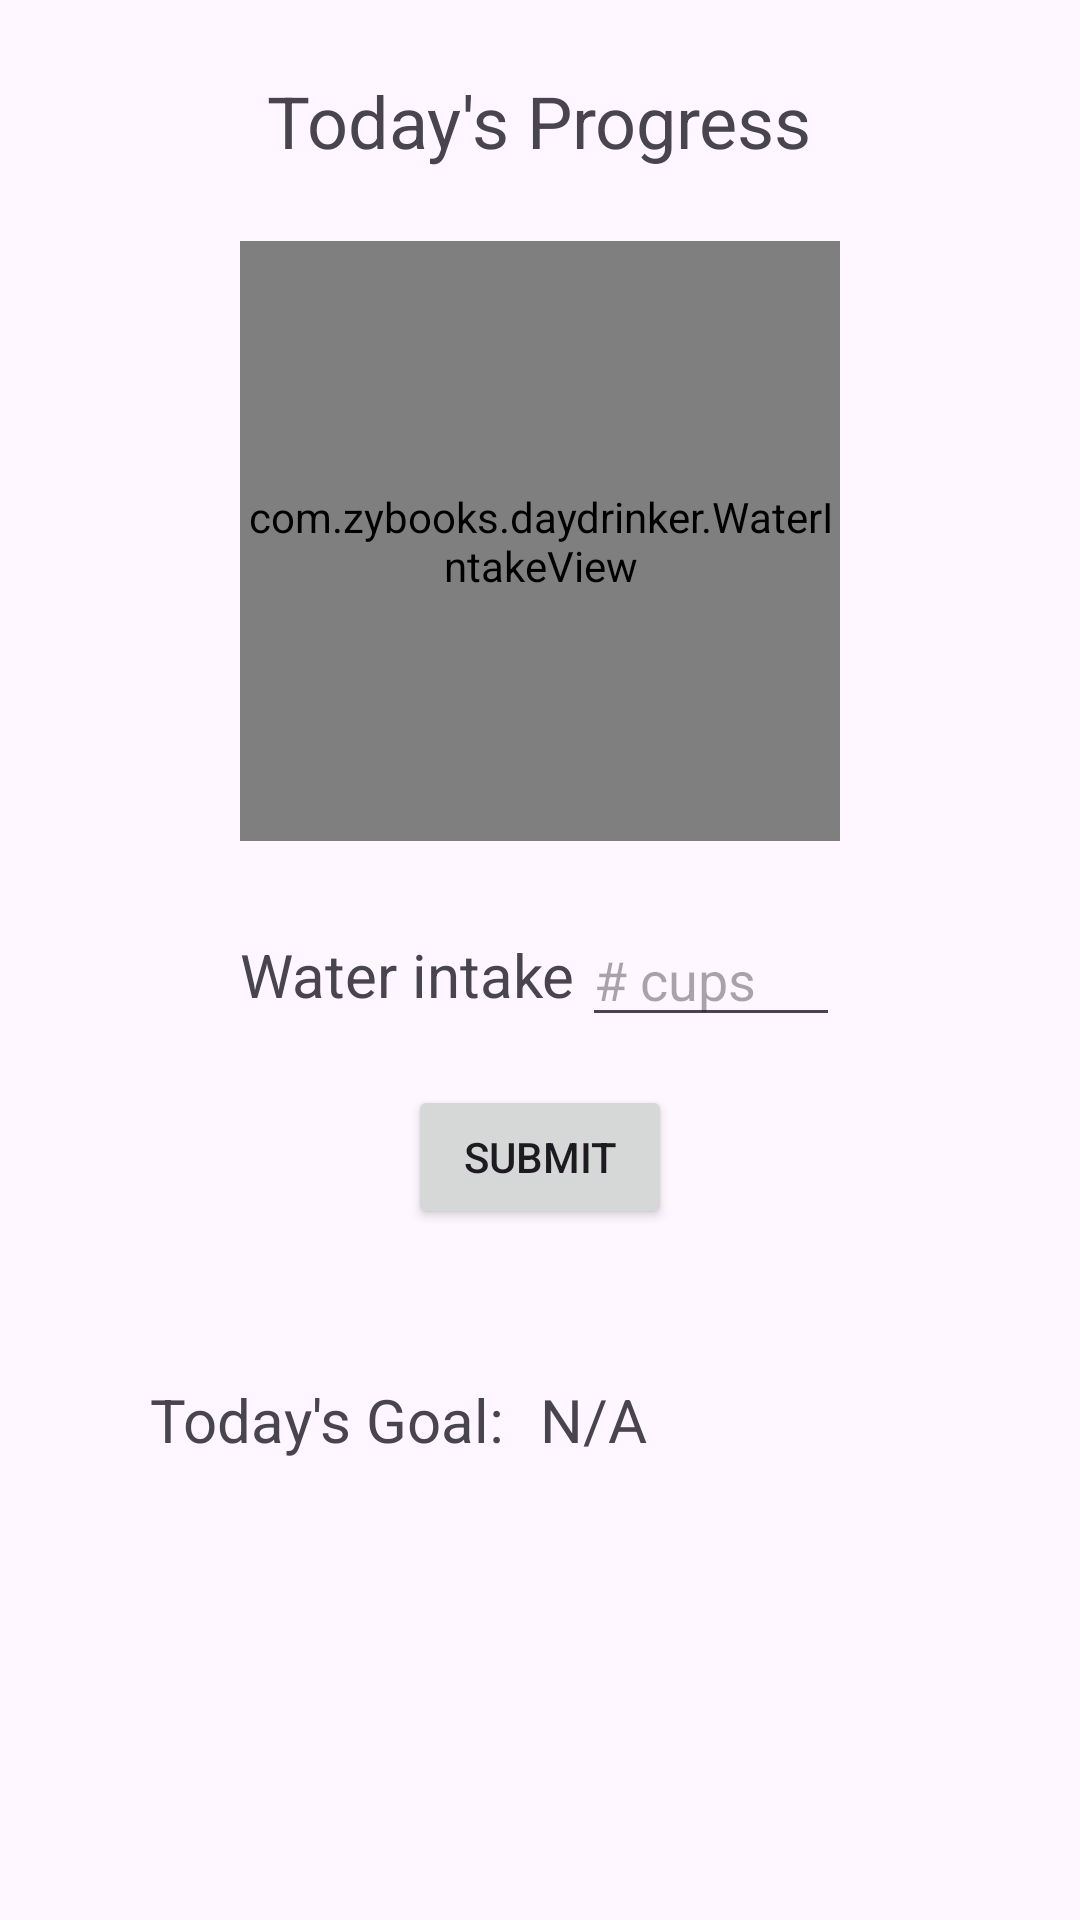

Produce the Android XML layout that renders to this screen, including the resource entries it uses.
<!-- AndroidManifest.xml: application theme Theme.DayDrinker -->
<!-- res/layout/activity_home.xml -->
<?xml version="1.0" encoding="utf-8"?>
<LinearLayout
    xmlns:android="http://schemas.android.com/apk/res/android"
    android:layout_width="match_parent"
    android:layout_height="match_parent"
    android:orientation="vertical"
    android:gravity="center_horizontal">

    <TextView
        android:layout_width="wrap_content"
        android:layout_height="wrap_content"
        android:text="Today's Progress"
        android:textSize="24sp"
        android:layout_marginTop="24dp" />

    <com.zybooks.daydrinker.WaterIntakeView
        android:id="@+id/waterIntakeView"
        android:layout_width="200dp"
        android:layout_height="200dp"
        android:layout_marginTop="24dp"
        android:layout_marginBottom="24dp"/>

    <LinearLayout
        android:layout_width="match_parent"
        android:layout_height="wrap_content"
        android:gravity="center"
        android:orientation="horizontal"
        android:paddingRight="80dp"
        android:paddingLeft="80dp">

        <TextView
            android:id="@+id/labelName"
            android:layout_width="0dp"
            android:layout_height="wrap_content"
            android:layout_weight="4"
            android:textSize="20sp"
            android:text="Water intake"
            android:gravity="center_vertical" />

        <EditText
            android:id="@+id/editTextNumberCups"
            android:layout_width="0dp"
            android:layout_height="wrap_content"
            android:layout_weight="3"
            android:inputType="number"
            android:autofillHints=""
            android:hint="# cups"/>

    </LinearLayout>

    <Button
        android:id="@+id/buttonSubmit"
        android:layout_width="wrap_content"
        android:layout_height="wrap_content"
        android:text="Submit"
        android:layout_marginTop="16dp"/>

    <LinearLayout
        android:layout_width="match_parent"
        android:layout_height="wrap_content"
        android:gravity="center"
        android:orientation="horizontal"
        android:paddingTop="50dp"
        android:paddingRight="50dp"
        android:paddingLeft="50dp">

        <TextView
            android:id="@+id/labelGoal"
            android:layout_width="0dp"
            android:layout_height="wrap_content"
            android:layout_weight="3"
            android:textSize="20sp"
            android:text="Today's Goal: "
            android:gravity="center_vertical" />

        <TextView
            android:id="@+id/goal"
            android:layout_width="0dp"
            android:layout_height="wrap_content"
            android:layout_weight="3"
            android:textSize="20sp"
            android:text="N/A"
            android:gravity="center_vertical" />


    </LinearLayout>

</LinearLayout>
<!-- resources referenced by this layout -->
<resources>
  <style name="Theme.DayDrinker" parent="Base.Theme.DayDrinker" />
  <style name="Base.Theme.DayDrinker" parent="Theme.Material3.DayNight.NoActionBar">
          
          <item name="colorPrimary">@color/blue</item>
      </style>
</resources>
